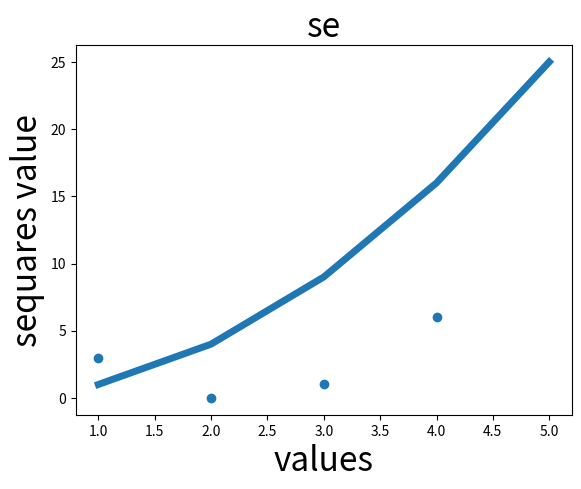

Write the Python code that produced this figure.
#encoding:utf-8
import matplotlib.pyplot as plt
value=[1,2,3,4,5]
sequares=[1,4,9,16,25]
plt.plot(value,sequares,linewidth=5)
plt.title('se',fontsize='24')
plt.ylabel('sequares value',fontsize='24')
plt.xlabel('values',fontsize='24')
x=[1,2,3,4]
plt.scatter(x,[i^2 for i in x])
plt.show()
from random import choice




